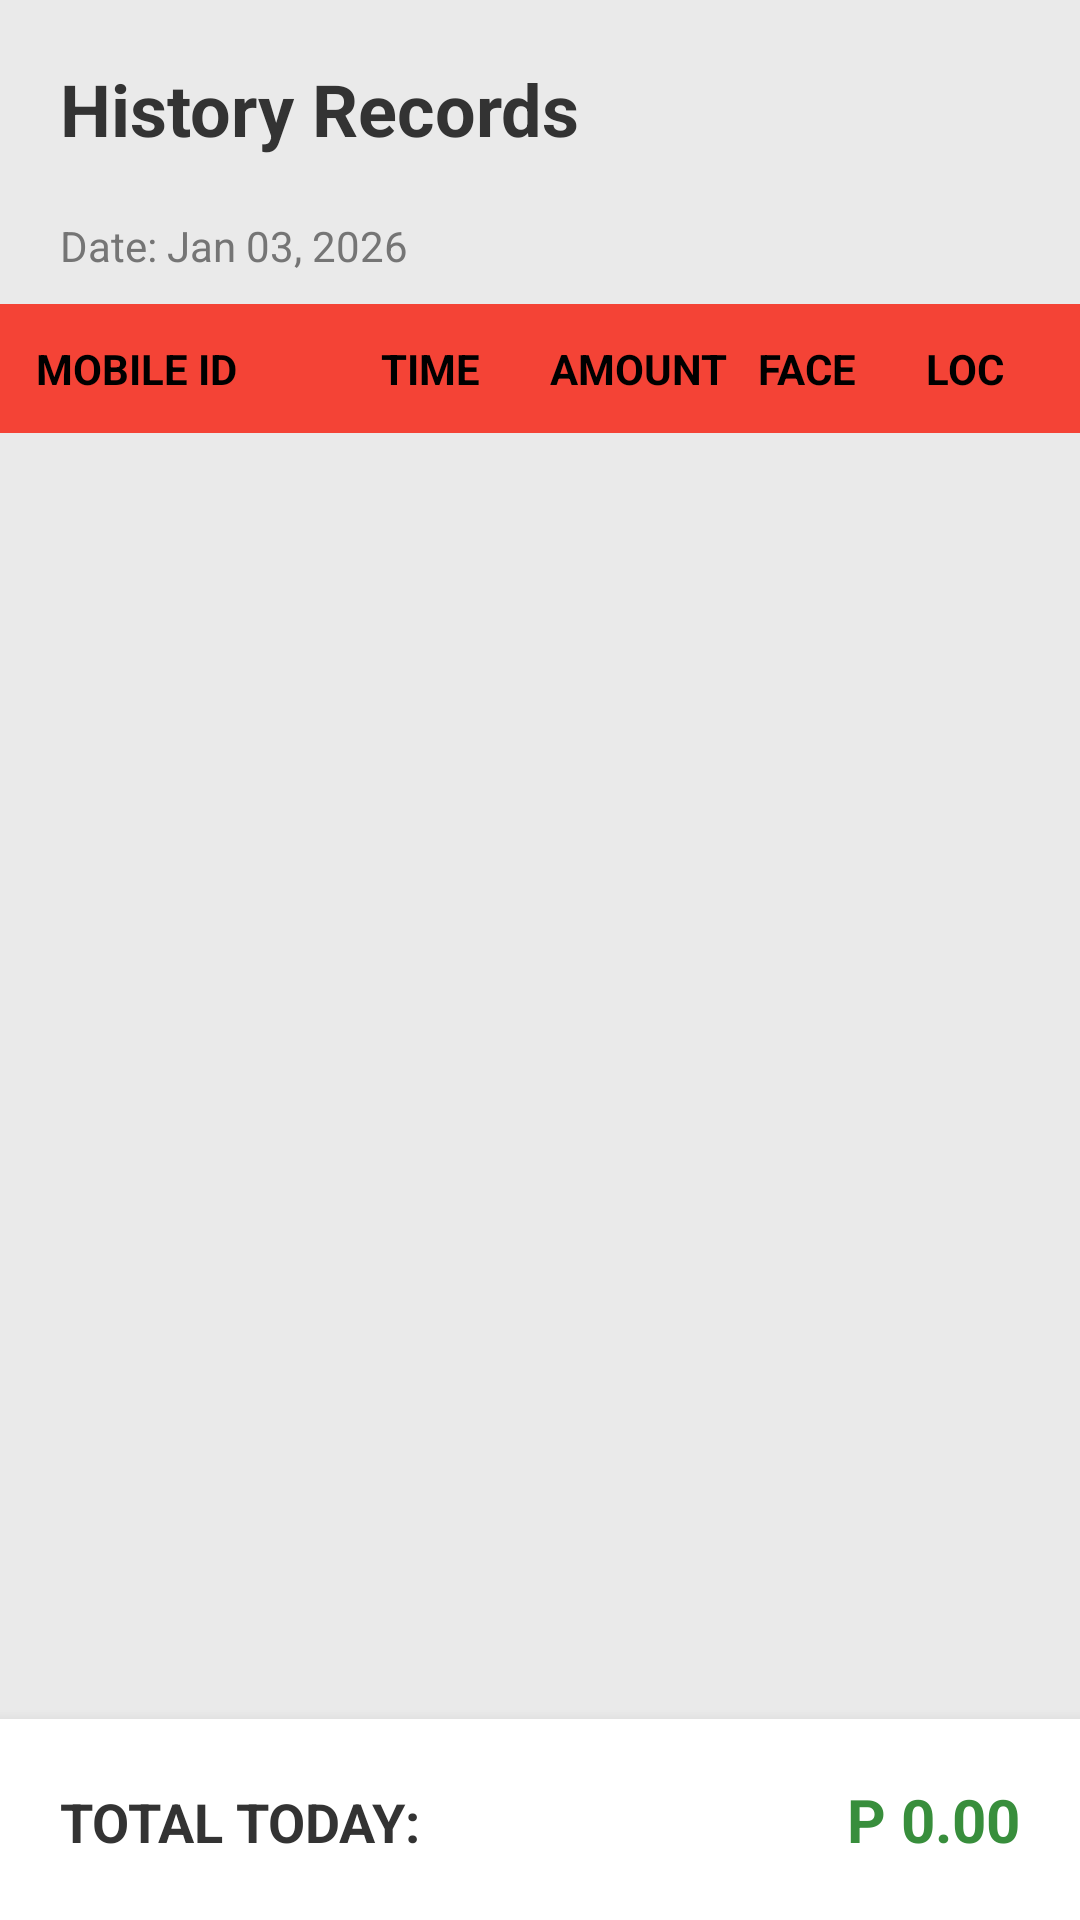

This screen was rendered from an Android layout file. Write that file and the resources it references.
<!-- AndroidManifest.xml: application theme Theme.MobileCafeServer -->
<!-- res/layout/activity_history.xml -->
<?xml version="1.0" encoding="utf-8"?>
<LinearLayout xmlns:android="http://schemas.android.com/apk/res/android"
    android:layout_width="match_parent"
    android:layout_height="match_parent"
    android:orientation="vertical"
    android:background="#EAEAEA">

    
    <TextView
        android:layout_width="match_parent"
        android:layout_height="wrap_content"
        android:text="History Records"
        android:textSize="24sp"
        android:textStyle="bold"
        android:padding="20dp"
        android:background="#eaeaea"
        android:textColor="#333333"/>

    
    <TextView
        android:id="@+id/tvCurrentDate"
        android:layout_width="match_parent"
        android:layout_height="wrap_content"
        android:text="Date: Jan 03, 2026"
        android:textSize="14sp"
        android:paddingStart="20dp"
        android:paddingBottom="10dp"
        android:background="#eaeaea"
        android:textColor="#757575"/>

    
    <LinearLayout
        android:layout_width="match_parent"
        android:layout_height="wrap_content"
        android:orientation="horizontal"
        android:padding="12dp"
        android:background="#F44336">

        
        <TextView
            android:layout_width="0dp"
            android:layout_height="wrap_content"
            android:layout_weight="1.5"
            android:text="MOBILE ID"
            android:textColor="@color/black"
            android:textStyle="bold"/>

        
        <TextView
            android:layout_width="0dp"
            android:layout_height="wrap_content"
            android:layout_weight="1"
            android:text="TIME"
            android:textStyle="bold"
            android:textColor="@color/black"
            android:gravity="center"/>

        
        <TextView
            android:layout_width="0dp"
            android:layout_height="wrap_content"
            android:layout_weight="1"
            android:text="AMOUNT"
            android:textColor="@color/black"
            android:textStyle="bold"
            android:gravity="end"/>

        
        <TextView
            android:layout_width="0dp"
            android:layout_height="wrap_content"
            android:layout_weight="0.8"
            android:text="FACE"
            android:textColor="@color/black"
            android:textStyle="bold"
            android:gravity="center"/>

        
        <TextView
            android:layout_width="0dp"
            android:layout_height="wrap_content"
            android:layout_weight="0.8"
            android:text="LOC"
            android:textColor="@color/black"
            android:textStyle="bold"
            android:gravity="center"/>
    </LinearLayout>

    
    <androidx.recyclerview.widget.RecyclerView
        android:id="@+id/recyclerHistory"
        android:layout_width="match_parent"
        android:layout_height="0dp"
        android:layout_weight="1"/>

    
    <LinearLayout
        android:layout_width="match_parent"
        android:layout_height="wrap_content"
        android:orientation="horizontal"
        android:padding="20dp"
        android:background="#FFFFFF"
        android:elevation="8dp">

        <TextView
            android:layout_width="wrap_content"
            android:layout_height="wrap_content"
            android:text="TOTAL TODAY:"
            android:textSize="18sp"
            android:textStyle="bold"
            android:textColor="#333333"/>

        <TextView
            android:id="@+id/tvTotalAmount"
            android:layout_width="match_parent"
            android:layout_height="wrap_content"
            android:text="P 0.00"
            android:textSize="20sp"
            android:textStyle="bold"
            android:textColor="#388E3C"
            android:gravity="end"/>
    </LinearLayout>

</LinearLayout>
<!-- resources referenced by this layout -->
<resources>
  <color name="black">#FF000000</color>
  <style name="Theme.MobileCafeServer" parent="Base.Theme.MobileCafeServer" />
  <style name="Base.Theme.MobileCafeServer" parent="Theme.Material3.DayNight.NoActionBar">
          
          
      </style>
</resources>
